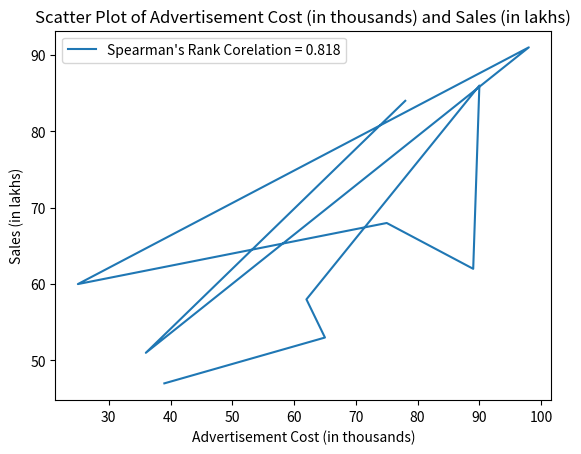

Generate this figure with matplotlib:
import pandas as pd
import matplotlib.pyplot as plt

data = {
    'Advertisement Cost (in thousands)': [39, 65, 62, 90, 89, 75, 25, 98, 36, 78],
    'Sales (in lakhs)': [47, 53, 58, 86, 62, 68, 60, 91, 51, 84]
}


df = pd.DataFrame(data)

# Spearman's rank corelation coff
correlation_matrix = df.corr(method='spearman')

# Extracting correlation coefficient
correlation_coefficient = correlation_matrix.loc[
    'Advertisement Cost (in thousands)',
    'Sales (in lakhs)'
]


# create plot
plt.plot(df['Advertisement Cost (in thousands)'],
         df['Sales (in lakhs)'],
         label=f"Spearman's Rank Corelation = {round(correlation_coefficient,3)}")

plt.xlabel('Advertisement Cost (in thousands)')
plt.ylabel('Sales (in lakhs)')
plt.title('Scatter Plot of Advertisement Cost (in thousands) and Sales (in lakhs)')
plt.legend()


plt.show()
